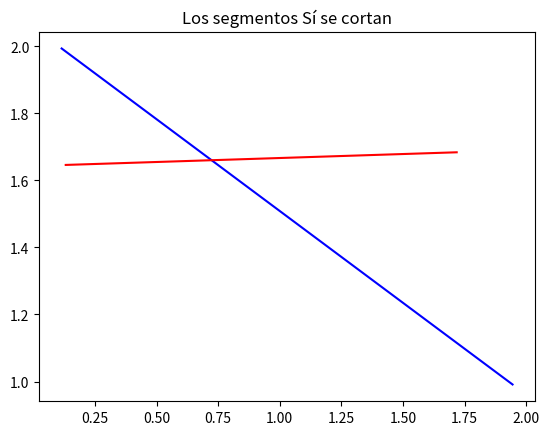

Write the Python code that produced this figure.
import random
import math
import numpy as np
import matplotlib.pyplot as plt
ERROR = 1e-9

class Punto:
    def __init__(self, x, y):
        self.x = x
        self.y = y
    # se puede definir un punto con coordenadas dadas así: p = Punto(2, 3)
    def __repr__(self):
        return "({0},{1})".format(self.x, self.y)  
    def __add__(self, other):
        return Punto(self.x + other.x, self.y + other.y)  
    def __sub__(self, other):
        return Punto(self.x - other.x, self.y - other.y)

def prod_vect(u, v):
    return u.x * v.y - u.y * v.x
def det(a, b, c):
    return prod_vect(b - a, c - a)

def alineados(a: Punto, b: Punto, c: Punto) -> bool:
    # Devuelve True/False si los puntos a, b, c están alineados/no lo están
    return abs(det(a, b, c)) < ERROR

def orient(a: Punto, b: Punto, c: Punto) -> int:
    # 1/0/-1 si c a la izquierda/alineado/a la derecha de ab    
    d = det(a, b, c)
    if abs(d) < ERROR: return 0
    elif d > ERROR: return 1
    else: return -1

def izquierda(a:Punto,b:Punto,c:Punto) -> bool:
    #Devuelve True si c está a la izquierda del segmento [a,b]. False e.c.c.
    if det(a,b,c) >= 0:
        return True
    else:
        return False

def segmentos_se_cortan(s: list[Punto], t: list[Punto]) -> bool:
    # Input: s, t son listas con dos puntos, los extremos de los segmentos s y t.
    # Output: True/False decidiendo si s y t se cortan (incluyendo solaparse o cortarse en un extremo)
    a,b = s[0],s[1]
    c,d = t[0],t[1]
    #Devuelve True si c y d están a distintos lados de [a,b] y a y b están a distintos lados de [c,d]
    return (izquierda(a,b,c) != izquierda(a,b,d)) and (izquierda(c,d,a) != izquierda(c,d,b))

def punto_en_poligono(q: Punto, pol: list[Punto]) -> bool:
    # Input: q es un punto, pol es una lista de puntos que, en ese orden, son los vértices de un polígono (simple)
    # Output: True/False decidiendo si q está dentro de pol (incluyendo la frontera)
    coordenadas_x = [p.x for p in pol]
    coordenadas_y = [p.y for p in pol]
    punto_rayo = Punto(2*max(coordenadas_x), 2*max(coordenadas_y))
    segmento = [q,punto_rayo]
    contador_cortes = 0
    
    for i in range(len(pol)):
        # Definimos el lado del polígono
        lado = [pol[i], pol[(i + 1) % len(pol)]]
        #añado % len(pol) para el segmento [An,A0]
        
        if segmentos_se_cortan(segmento, lado):
            contador_cortes += 1
            
    # Si el número de cortes es impar, está dentro
    if contador_cortes % 2 == 1:
        return True
    else:
        return False



def comprueba_segmentos_se_cortan(s = None, t = None, size = 2, entero = False):
    def punto_aleatorio():
        if entero:
            return Punto(random.randint(0, size), random.randint(0, size))
        else:
            return Punto(random.uniform(0, size), random.uniform(0, size))
    if s is None:
        s = [punto_aleatorio(), punto_aleatorio()]
    if t is None:
        t = [punto_aleatorio(), punto_aleatorio()]
    respuesta = segmentos_se_cortan(s, t)
    plt.plot([p.x for p in s], [p.y for p in s], 'blue')
    plt.plot([p.x for p in t], [p.y for p in t], 'red')
    texto = 'Sí se cortan' if respuesta else 'NO se cortan'
    texto = 'Los segmentos ' + texto
    plt.title(texto)
    plt.show()
    return

def comprueba_punto_en_poligono(q = None, pol = None, n_vertices = 12):
    def intersects(p1, p2, p3, p4):
        """Check if line segment (p1,p2) intersects with (p3,p4)."""
        def ccw(A, B, C):
            return (C[1]-A[1]) * (B[0]-A[0]) > (B[1]-A[1]) * (C[0]-A[0])
        
        # Standard line intersection formula
        return ccw(p1, p3, p4) != ccw(p2, p3, p4) and ccw(p1, p2, p3) != ccw(p1, p2, p4)

    def generate_random_polygon(n):
        # 1. Create random points
        points = np.random.rand(n, 2)
        
        # 2. The "Untangling" loop
        swapped = True
        while swapped:
            swapped = False
            for i in range(n):
                for j in range(i + 2, n):
                    # Don't check adjacent edges (they share a vertex)
                    if i == 0 and j == n - 1: continue
                    
                    # Define the four points of the two edges we are checking
                    p1, p2 = points[i], points[(i + 1) % n]
                    p3, p4 = points[j], points[(j + 1) % n]
                    
                    if intersects(p1, p2, p3, p4):
                        # 3. Swap the order of points between i+1 and j to uncross
                        points[i+1:j+1] = points[i+1:j+1][::-1]
                        swapped = True
        return points

    # --- Plotting ---
    if pol is None:
        poly_points = generate_random_polygon(n_vertices)
    else:
        poly_points = np.array([[p.x, p.y] for p in pol])
    # Close the polygon for plotting
    plot_data = np.vstack([poly_points, poly_points[0]])

    plt.figure(figsize=(6,6))
    plt.plot(plot_data[:,0], plot_data[:,1], 'ro-')
    plt.fill(plot_data[:,0], plot_data[:,1], alpha=0.2, color='blue')
    
    if q is None: q = Punto(random.uniform(0,1), random.uniform(0,1))
    plt.plot(q.x, q.y, 'bo')
    pol = [Punto(*row) for row in poly_points]
    respuesta = punto_en_poligono(q, pol)
    texto = 'dentro' if respuesta else 'fuera'
    texto = 'El punto está ' + texto
    plt.title(texto)
    plt.show()


comprueba_segmentos_se_cortan()
# Segmentos que se cortan:
# comprueba_segmentos_se_cortan([Punto(0,1), Punto(2,1)], [Punto(1,0), Punto(1,2)])
# Segmentos que se cortan:
# comprueba_segmentos_se_cortan([Punto(0,1), Punto(2,1)], [Punto(0,1), Punto(1,2)])

#comprueba_punto_en_poligono()

# Polígono = cuadrado y punto definido
# pol = [Punto(0,0), Punto(1,0), Punto(1,1), Punto(0,1)]
# q = Punto(0.5, 0.5)
# comprueba_punto_en_poligono(q, pol)

#Errores que había cometido: 
#   -Iterar p=Punto(a,b) como p[0] cuando en realidad es p.x
#   -Cuidado con el bucle for, el rango y el último segmento del polígono que conecta el punto An con A1.
